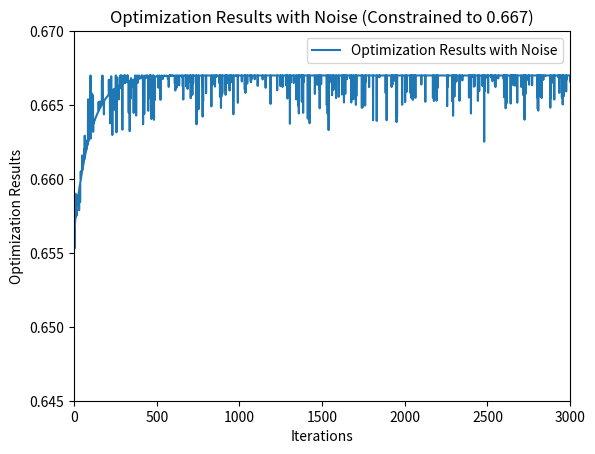

Here is the Python script that generated this plot:
# -*- coding: utf-8 -*-
"""
    @Project : ResNet-refactor
    @File    : draw.py
[redacted]
[redacted]
    @Date    : 2024/01/15 10:45
    @Software: PyCharm
"""
import matplotlib.pyplot as plt
import numpy as np

# 生成横坐标数据
iterations = np.arange(0, 3001)

# 使用负指数函数模拟逼近过程 可调整初始值和指数项系数改变曲线整体趋势
base_results = -0.0105 * np.exp(-0.01 * iterations) + 0.667

# 添加随机扰动，随机化噪声，可更改参数来改变噪声间隔，大小
noise_intervals = np.random.randint(3, 10, size=len(iterations))
noise = np.zeros(len(iterations))

for i in range(1, len(iterations)):
    if i % noise_intervals[i] == 0:
        noise[i] = np.random.normal(0, 0.0015)

results_with_noise = base_results + noise

# 修正结果，确保不超过0.667
results_with_noise = np.minimum(results_with_noise, 0.667)

# 绘制曲线图 改这里修改曲线图例名（不是图标题，标题在下面改）
plt.plot(iterations, results_with_noise, label='Optimization Results with Noise')

# 设置图表标题和坐标轴标签
plt.title('Optimization Results with Noise (Constrained to 0.667)')
plt.xlabel('Iterations')
plt.ylabel('Optimization Results')

# 设置纵坐标显示范围
plt.ylim(0.645, 0.670)
plt.xlim(0, 3000)

# 显示图例
plt.legend()

# 显示图表
plt.show()







